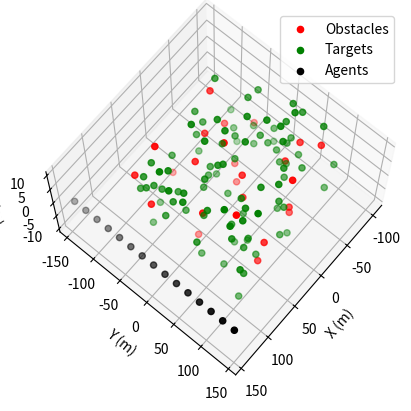
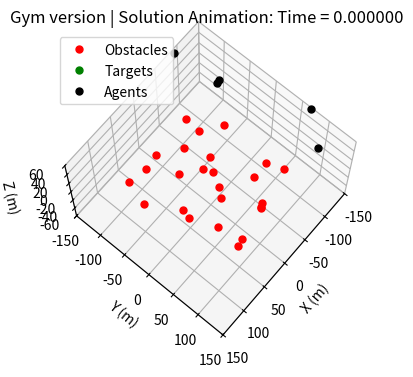

Python code for these plots, in order: (Note: this script raises an exception after producing the figures.)
"""
ENGIN 150: Modeling and Optimization of UAVs solution code
Fall 2021 Semester
GSI - Brian Howell
"""

import numpy as np
import math
import matplotlib.pyplot as plt
from mpl_toolkits.mplot3d import Axes3D
from copy import deepcopy
from matplotlib import animation
from matplotlib import rc

"""
The following line is almost certainly going to throw an error as it is specific to computer.

This is calling the animation writer "ffmpeg" from where it is stored on my computer. To run this code without 
the animation, comment this line out, as well as the code at the bottom (clearly commented). 

If you would like to try your hand at getting ffmpeg to work on your computer, check out Piazza question @70 
for my explanation on how to install this on a Mac. 
"""

# plt.rcParams['animation.ffmpeg_path'] = '/usr/local/cellar/ffmpeg'
plt.rcParams['animation.ffmpeg_path'] = '/usr/local/bin/ffmpeg'
################################## Defining Project Constants ##################################
# np.random.seed(1)
# System Parameters
Nm = 15                                         # number of initial agents
No = 25                                         # number of obstacles
Nt = 100                                        # number of targets to map

# Physical Parameters
Ai = 1                                          # agent characteristic area (m^2)
Cdi = 0.25                                      # agent coefficient of drag
mi = 10                                         # agent mass (kg)
va = [-0.2, 0.2, 0.5]                           # Air velocity (m/s)
ra = 1.225                                      # Air Density (kg/m^3)
Fp = 200                                        # Propulsion force magnitude (N)

# Time Stepping Parameters
dt = 0.2                                        # time step size (s)
tf = 60                                         # Maximum task time (s)

# Object Interaction Parameters
agent_sight = 5                                 # maximum target mapping distance
crash_range = 2                                 # agent collision distance

# Genetic Algorithm Parameters
K = 6                                           # Strings generated by breeding
P = 6                                           # Surviving strings for breeding
S = 20                                          # Design strings per generation
G = 100                                         # Total Generations
minLam = 0.                                     # Minimum value of design strings
maxLam = 2.                                     # Maximum value of design strings
numLam = 15

w1 = 70                                         # Weight of mapping in net cost
w2 = 10                                         # Weight of time usage in net cost
w3 = 20                                         # Weight of agent losses in net cost

# Domain Parameters
xmax = 150                                      # x bound of domain
ymax = 150                                      # y bound of domain
zmax = 60                                       # z bound of domain

locx = 100                                      # x bound of target/obstacle region
locy = 100                                      # y bound of target/obstacle region
locz = 10                                       # z bound of target/obstacle region

# Initialize Obstacle Locations
obs = np.array([(locx - (-locx)) * np.random.rand(No) + (-locx),
                (locy - (-locy)) * np.random.rand(No) + (-locy),
                (locz - (-locz)) * np.random.rand(No) + (-locz)])
obs = obs.T

# Initial Target Locations
tar = np.array([(locx - (-locx)) * np.random.rand(Nt) + (-locx),
                (locy - (-locy)) * np.random.rand(Nt) + (-locy),
                (locz - (-locz)) * np.random.rand(Nt) + (-locz)])
tar = tar.T

# Initialize drone positions and velocity
pos = np.array([(xmax - 0.05*xmax)*np.ones(Nm),
                np.linspace(-ymax + 0.05*ymax, ymax - 0.05*ymax, Nm),
                np.zeros(Nm)])
pos = pos.T
vel = np.zeros([Nm, 3])

pos0 = pos                              # Initial agent positions
vel0 = vel                              # Initial agent velocities
tar0 = tar                              # Initial target positions

################################## Plotting Initial System ####################################################

fig = plt.figure()
ax = fig.add_subplot(111, projection='3d')
ax.scatter(obs[:, 0], obs[:, 1], obs[:, 2], color='r')
ax.scatter(tar[:, 0], tar[:, 1], tar[:, 2], color='g')
ax.scatter(pos[:, 0], pos[:, 1], pos[:, 2], color='k')
ax.set_xlabel('X (m)')
ax.set_ylabel('Y (m)')
ax.set_zlabel('Z (m)')
ax.view_init(elev=70., azim=40)
ax.legend(['Obstacles', 'Targets', 'Agents'])


################################## Drone Simulation Function ####################################################

def droneSim(nM, nO, nT, w1, w2, w3, LAM, dt, tf, posM0, velM0, posTar0, posObs):
    posM = posM0.copy()
    velM = velM0.copy()
    posTar = posTar0.copy()
    """
    Run the simulation on a swarm of drone given a set of parameters
    :param nA: Number of agents
    :param nO: Number of obstacles
    :param nT: Number of Targets
    :param w1: Weight of mapping in net cost
    :param w2: Weight of time usage in net cost
    :param w3: Weight of agent losses in net cost
    :param LAM: Interaction parameters to be optimized:
                Wmt: Equation 23
                Wmo: Equation 23
                Wmm: Equation 23
                wt1: Equation 13
                wt2: Equation 13
                wo1: Equation 17
                wo2: Equation 17
                wm1: Equation 21
                wm2: Equation 21
                a1: Equation 13
                a2: Equation 13
                b1: Equation 17
                b2: Equation 17
                c1: Equation 21
                c2: Equation 21
    :param dt: Time step
    :param tf: Final time
    :param pos: initial position vector of all drones
    :param vel: initial velocity vector of all drones
    :param tar: position of all targets
    :param obs: position of all obstacles

    :return: Cost function value (scalar),
             Drone position data (nM, 3),
             Target position data (nT, 3),
             counter (scalar),
             Mstar (scalar),
             Tstar (scalar),
             Lstar (scalar)
    """

    Nt0 = nT  # Saving initial number of targets for cost calculation
    Nm0 = nM  # Saving initial number of agents for cost calculation

    # Assigning design string to associated variables
    Wmt = LAM[0]
    Wmo = LAM[1]
    Wmm = LAM[2]
    wt1 = LAM[3]
    wt2 = LAM[4]
    wo1 = LAM[5]
    wo2 = LAM[6]
    wm1 = LAM[7]
    wm2 = LAM[8]
    a1 = LAM[9]
    a2 = LAM[10]
    b1 = LAM[11]
    b2 = LAM[12]
    c1 = LAM[13]
    c2 = LAM[14]

    tStep = int(np.ceil(tf / dt))                       # total time steps
    counter = 0                                         # counter for actual number of time steps
    posData = []                                        # store mPosition data
    tarData = []                                        # store mTarget data
    
    # initialize states
    state_agent = np.empty((Nm0, 8))
    state_agent[:, :3] = posM
    state_agent[:, 3:6] = velM
    state_agent[:, 6] = True                            # one hot encoding for active
    state_agent[:, 7] = False                           # one hot encoding for crashed

    state_target = np.empty((Nt0, 5))
    state_target[:, :3] = posTar
    state_target[:, 3] = True                           # one hot encoding for active
    state_target[:, 4] = False                          # one hot encoding for captured

    posData.append(state_agent)
    tarData.append(state_target)


    # compute differences between targets, agents and obstacles
    mtDiff = np.empty((Nm0, Nt0, 3))                 # agent to target distance (nM, nT, 3)
    mmDiff = np.empty((Nm0, Nm0, 3))                 # agent to agent distance (nM, nM, 3)
    moDiff = np.empty((Nm0, nO, 3))                  # agent to obstacle distance (nM, nO, 3)

    # compute distances between targets, agents and obstacles
    mtDist = np.empty((Nm0, Nt0))                    # agent to target distance   (nM, nT)
    mmDist = np.empty((Nm0, Nm0))                    # agent to agent distance    (nM, nM)
    moDist = np.empty((Nm0, nO))                     # agent to obstacle distance (nM, nO)

    # step through time
    for i in range(tStep):
        # check active agents and targets
        active_agents = np.where(state_agent[:, 6] == True)[0]
        active_targets = np.where(state_target[:, 3] == True)[0]
        #####################################################################
        #------------------------ compute dynamics --------------------------
        # - normal vectors
        # - MT direction
        # - MM direction
        # - MO direction
        # - drag force
        # - forward euler
        #####################################################################
        # compute distance matrices each active agent
        for agent in active_agents:

            mtDiff[agent, active_targets, :] = (posTar[active_targets, :] - posM[agent, :])            # (nM x nT x 3)
            mmDiff[agent, active_agents, :] = (posM[active_agents, :] - posM[agent, :])               # (nM x nM x 3)
            moDiff[agent, :, :] = (posObs - posM[agent])                            # (nm x nO x 3)
            mmDiff[agent, agent, :] = np.nan

            mtDist[agent, active_targets] = np.linalg.norm(posM[agent, :] - posTar[active_targets, :], ord=2, axis=1)  # (nT x 3) --norm--> (nT x 1)
            mmDist[agent, active_agents] = np.linalg.norm(posM[agent, :] - posM[active_agents, :], ord=2, axis=1)    # (nM x 3)  --norm--> (nM x 1)
            moDist[agent, :] = np.linalg.norm(posM[agent, :] - posObs, ord=2, axis=1)  # (nO x 3)  --norm--> (nO x 1)

            # don't count distances of agents with themselves
            mmDist[agent, agent] = np.nan

        # compute normal vectors (vectorisation little wack)
        nMT = mtDiff[active_agents, :, :][:, active_targets, :] / mtDist[active_agents, :][:, active_targets][:, :, None]                 # equation 12 ((nM, nT, 3) / (nM, nT)) = (nM, nT, 3)
        nMO = moDiff[active_agents, :, :] / moDist[active_agents, :][:, :, np.newaxis]                                                    # equation 16 ((nM, nO, 3) / (nM, nO))   = (nM, nO, 3)
        nMM = mmDiff[active_agents, :, :][:, active_agents, :] / mmDist[active_agents, :][:, active_agents][:, :, np.newaxis]             # equation 20 ((nM, nM, 3) / (nM, nM))   = (nM, nM, 3)

        # compute interaction vectors
        nMThat = (wt1 * np.exp(-a1 * mtDist[active_agents, :][:, active_targets]) - wt2 * np.exp(-a2 * mtDist[active_agents, :][:, active_targets]))  # (nM, 100)
        nMThat = nMThat[:, :, np.newaxis] * nMT                             # equation 13 -> (nM, nT, 3)

        nMOhat = (wo1 * np.exp(-b1 * moDist[active_agents, :]) - wo2 * np.exp(-b2 * moDist[active_agents, :]))  # (nM, 25)
        nMOhat = nMOhat[:, :, np.newaxis] * nMO                             # equation 17 -> (nM, nO, 3)

        nMMhat = (wm1 * np.exp(-c1 * mmDist[active_agents, :][:, active_agents]) - wm2 * np.exp(-c2 * mmDist[active_agents, :][:, active_agents]))  # (nM, 15)
        nMMhat = nMMhat[:, :, np.newaxis] * nMM                             # equation 21 -> (nM, nM, 3)

        # total interaction vectors
        Nmt = np.nansum(nMThat, axis=1)                                     # equation 14 -> (nM, 3)
        Nmo = np.nansum(nMOhat, axis=1)                                     # equation 18 -> (nM, 3)
        Nmm = np.nansum(nMMhat, axis=1)                                     # equation 22 -> (nM, 3)

        # total interaction between agent and the environment
        Ntot = Wmt * Nmt + Wmo * Nmo + Wmm * Nmm                            # equation 23 -> (nM, 3)

        # direction of propulsive force ni*
        fProp = np.zeros((Nm0, 3))

        nProp = Ntot / (np.linalg.norm(Ntot, ord=2, axis=1)[:, np.newaxis] + 1e-8)       
        fProp[active_agents, :] = Fp * nProp                                   # equation 6 -> (nM, 3)

        # compute drag force: equation 7
        vNormDiff = np.linalg.norm(va - velM, 2, axis=1)[:, np.newaxis]
        fDrag = 1. / 2. * ra * Cdi * Ai * vNormDiff * (va - velM)

        fTot = fProp + fDrag

        # forward euler
        velM[active_agents, :] = velM[active_agents, :] + dt * fTot[active_agents, :] / mi
        posM[active_agents, :] = posM[active_agents, :] + dt * velM[active_agents, :]

        # save to state
        state_agent[:, :3] = posM.copy()
        state_agent[:, 3:6] = velM.copy()

        #####################################################################
        # check for crashes, lost agents, targets achieved, etc.
        # nM = 15   # |   none  | SCALAR - Number of initial agents
        # nO = 25   # |   none  | SCALAR - Number of obstacles
        # nT = 100  # |   none  | SCALAR - Number of initial targets
        #####################################################################
        
        # check if agents are in the range of the targets, obstacles, agents, our boundaries
        mtHit = np.where(mtDist[active_agents] < agent_sight)                # return ij indices of m-t combos
        moHit = np.where(moDist[active_agents] < crash_range)                # return ij indices of m-o combos
        mmHit = np.where(mmDist[active_agents] < crash_range)                # return ij indices of m-m combos

        # check for lost agents
        xLost = np.where(np.abs(posM[active_agents, 0]) > xmax)[0]
        yLost = np.where(np.abs(posM[active_agents, 1]) > ymax)[0]
        zLost = np.where(np.abs(posM[active_agents, 2]) > zmax)[0]

        # return i indices of lost drone 
        mLost = np.unique(np.hstack([xLost, yLost, zLost]))

        # index all targets mapped
        tarMapped = np.unique(mtHit[1])                                     # returns indices of m-t contact (j columns are targets)

        # index all agents crashed (from agent, obstacle and lost
        mCrash = np.unique(np.hstack([mmHit[0], moHit[0], mLost]))

        # update active and inactive agents
        state_agent[mCrash, 6] = False
        state_agent[mCrash, 7] = True
        state_target[tarMapped, 3] = False
        state_target[tarMapped, 4] = True
        nT = Nt0 - len(tarMapped)
        nM = Nm0 - len(mCrash)

        # record data
        posData.append(state_agent.copy())
        tarData.append(state_target.copy())
        counter += 1

        # if all agents are lost, crashed, or eliminated, stop the simulation
        if nT <= 0 or nM <= 0:
            print('BREAK')
            break


        ##############################

    

    # compute value of cost function
    Mstar = nT / Nt0
    Tstar = (counter * dt) / tf
    Lstar = ((Nm0 - nM) / Nm0)
    PI = w1 * Mstar + w2 * Tstar + w3 * Lstar

    return (PI, posData, tarData, counter, Mstar, Tstar, Lstar)


################################# Genetic Algorithm Function #################################

def myGA(S, G, P, K, minLam, maxLam, numLam, Nm, No, Nt, w1, w2, w3, dt, tf, pos, vel, tar, obs):
    # Initialize all variables to be saved
    Min = np.zeros(G)                                           # Minimum cost for each generation
    PAve = np.zeros(G)                                          # Parent average for each generation
    Ave = np.zeros(G)                                           # Total population average for each generation

    Pi = np.zeros(S)                                            # All costs in an individual generation
    Mstar = np.zeros(S)                                         # All Mstar values in each generation
    Tstar = np.zeros(S)                                         # All Tstar values in each generation
    Lstar = np.zeros(S)                                         # All Lstar values in each generation

    MstarMin = np.zeros(G)                                # Mstar value associated with best cost for each generation
    TstarMin = np.zeros(G)                                # Tstar value associated with best cost for each generation
    LstarMin = np.zeros(G)                                # Lstar value associated with best cost for each generation

    MstarPAve = np.zeros(G)                               # Average Mstar value for top parents for each generation
    TstarPAve = np.zeros(G)                               # Average Tstar value for top parents for each generation
    LstarPAve = np.zeros(G)                               # Average Lstar value for top parents for each generation

    MstarAve = np.zeros(G)                                # Average Mstar value for whole population for each generation
    TstarAve = np.zeros(G)                                # Average Tstar value for whole population for each generation
    LstarAve = np.zeros(G)                                # Average Lstar value for whole population for each generation

    # Generate initial random population
    Lam = (maxLam - minLam) * np.random.rand(numLam, S) + minLam

    # Initially, calculate cost for all strings. After, only calculate new strings since top P already calculated
    start = 0

    for i in range(G):  # Loop through generations
        print('----- generation {} --------'.format(i))

        # Calculate fitness of unknown design string costs
        for j in range(start, S):
            # print('         ----- string {} -----'.format(j))
            # CALL DRONE SIMULATION FUNCTION
            Pi[j], _, _, _, Mstar[j], Tstar[j], Lstar[j] = droneSim(Nm, No, Nt, w1, w2, w3, Lam[:, j], dt, tf, pos, vel, tar, obs)
            # print('pos: ', pos)
            # print('')

        # Sort cost and design strings based on performance
        ind = np.argsort(Pi)
        Pi = np.sort(Pi)
        Lam = Lam[:, ind]
        Mstar = Mstar[ind]
        Tstar = Tstar[ind]
        Lstar = Lstar[ind]

        # Generate offspring random parameters and indices for vectorized offspring calculation
        phi = np.random.rand(numLam, K)
        ind1 = range(0, K, 2)
        ind2 = range(1, K, 2)

        # Concatonate original parents children, and new random strings all together into new design string array
        Lam = np.hstack((Lam[:, 0:P], phi[:, ind1] * Lam[:, ind1] + (1 - phi[:, ind1]) * Lam[:, ind2],
                         phi[:, ind2] * Lam[:, ind2] + (1 - phi[:, ind2]) * Lam[:, ind1],
                         (maxLam - minLam) * np.random.rand(numLam, S - P - K) + minLam))

        # Save all requested values
        Min[i] = Pi[0]
        PAve[i] = np.mean(Pi[0:P])
        Ave[i] = np.mean(Pi)

        MstarMin[i] = Mstar[0]
        TstarMin[i] = Tstar[0]
        LstarMin[i] = Lstar[0]

        MstarPAve[i] = np.mean(Mstar[0:P])
        TstarPAve[i] = np.mean(Tstar[0:P])
        LstarPAve[i] = np.mean(Lstar[0:P])

        MstarAve[i] = np.mean(Mstar)
        TstarAve[i] = np.mean(Tstar)
        LstarAve[i] = np.mean(Lstar)

        # Update start to P such that only new string cost values are calculated
        start = P

        # Print minimum value of cost for debugging (should monotonically decrease over generations)
        print(Min[i])

    return (Lam, Pi, Min, PAve, Ave, MstarMin, TstarMin, LstarMin, MstarPAve, TstarPAve, LstarPAve,
            MstarAve, TstarAve, LstarAve)



###################################################################################################
################################# Run the main program ############################################
###################################################################################################

# # Call GA function
# Lam, Pi, Min, PAve, Ave, MstarMin, TstarMin, LstarMin, MstarPAve, TstarPAve, LstarPAve, MstarAve, TstarAve, LstarAve = myGA(
#     S, G, P, K, minLam, maxLam, numLam, Nm, No, Nt, w1, w2, w3, dt, tf, pos, vel, tar, obs)

# print('best LAM: ', Lam[:, 0])

# LAM_BEST = Lam[:, 0]

LAM_BEST = [1.30539998, 1.97544058, 1.38077803, 0.79576101, 1.28276979, 0.23111089,
            1.75941798, 0.40356943, 1.72252826, 0.12906413, 0.99794308, 0.45248832,
            0.41055805, 1.24393862, 0.90763392]
# Plug optimal values into droneSim()
cost, posTot, tarTot, c, _, _, _ = droneSim(Nm, No, Nt, w1, w2, w3, LAM_BEST, dt, tf, pos0, vel0, tar0, obs)
print('cost: ', cost)

###################################################################################################
######################################## Plotting #################################################
###################################################################################################

################################# Plotting Best Solution ###############################################################
"""
Uncomment this section for animation. 
"""
def drawframe(n):  # Function to create plot
    
    active_agent = np.where(posTot[n][:, 6] == True)[0]
    active_target = np.where(tarTot[n][:, 3] == True)[0]
    dots1.set_xdata(obs[:, 0])
    dots1.set_ydata(obs[:, 1])
    dots1.set_3d_properties(obs[:, 2])

    dots2.set_xdata(tarTot[n][active_target, 0])
    dots2.set_ydata(tarTot[n][active_target, 1])
    dots2.set_3d_properties(tarTot[n][active_target, 2])

    dots3.set_xdata(posTot[n][active_agent, 0])
    dots3.set_ydata(posTot[n][active_agent, 1])
    dots3.set_3d_properties(posTot[n][active_agent, 2])

    Title.set_text('Gym version | Solution Animation: Time = {0:4f}'.format(n * dt))
    return (dots1, dots2, dots3)
"""
Uncomment this entire section out to run with out animation functionality as well as the 
"drawframe()" function above. 
"""
# Set up plot for animation
fig = plt.figure(figsize=(10, 4))
ax = fig.add_subplot(111, projection='3d')
ax.set_xlabel('X (m)')
ax.set_ylabel('Y (m)')
ax.set_zlabel('Z (m)')
ax.set_xlim((-xmax, xmax))
ax.set_ylim((-ymax, ymax))
ax.set_zlim((-zmax, zmax))
ax.view_init(elev=70., azim=40)

Title = ax.set_title('')

dots1, = ax.plot([], [], [], 'r.', ms=10)
dots2, = ax.plot([], [], [], 'g.', ms=10)
dots3, = ax.plot([], [], [], 'k.', ms=10)

ax.legend(['Obstacles', 'Targets', 'Agents'])

anim = animation.FuncAnimation(fig, drawframe, frames=c, interval=50, blit=True)

rc('animation', html='html5')

anim
writervideo = animation.FFMpegWriter(fps=60)
anim.save('anim_new.mp4', writer=writervideo)

# ###################################################################################################
# ######################################## ######## #################################################
# ###################################################################################################

# fig1 = plt.figure(figsize=(12, 5))
# plt.semilogy(range(0, G), Min)
# plt.semilogy(range(0, G), PAve)
# plt.semilogy(range(0, G), Ave)
# plt.xlabel('Generation')
# plt.ylabel('Min or Ave cost')
# plt.title('Cost Evolution')
# plt.legend(['Best Cost', 'Average Parent Cost', 'Average Cost'])
# plt.show()

# fig2 = plt.figure(figsize=(12, 5))
# plt.plot(range(0, G), MstarMin)
# plt.plot(range(0, G), TstarMin)
# plt.plot(range(0, G), LstarMin)
# plt.xlabel('Generation')
# plt.ylabel('Cost Parameter Value')
# plt.title('Best Cost Parameter Evolution')
# plt.legend(['M*', 'T*', 'L*'])
# plt.show()

# fig3 = plt.figure(figsize=(12, 5))
# plt.plot(range(0, G), MstarPAve)
# plt.plot(range(0, G), TstarPAve)
# plt.plot(range(0, G), LstarPAve)
# plt.xlabel('Generation')
# plt.ylabel('Cost Parameter Value')
# plt.title('Parent Average Cost Parameter Evolution')
# plt.legend(['M*', 'T*', 'L*'])
# plt.show()

# fig4 = plt.figure(figsize=(12, 5))
# plt.plot(range(0, G), MstarAve)
# plt.plot(range(0, G), TstarAve)
# plt.plot(range(0, G), LstarAve)
# plt.xlabel('Generation')
# plt.ylabel('Cost Parameter Value')
# plt.title('Population Average Cost Parameter Evolution')
# plt.legend(['M*', 'T*', 'L*'])
# plt.show()

